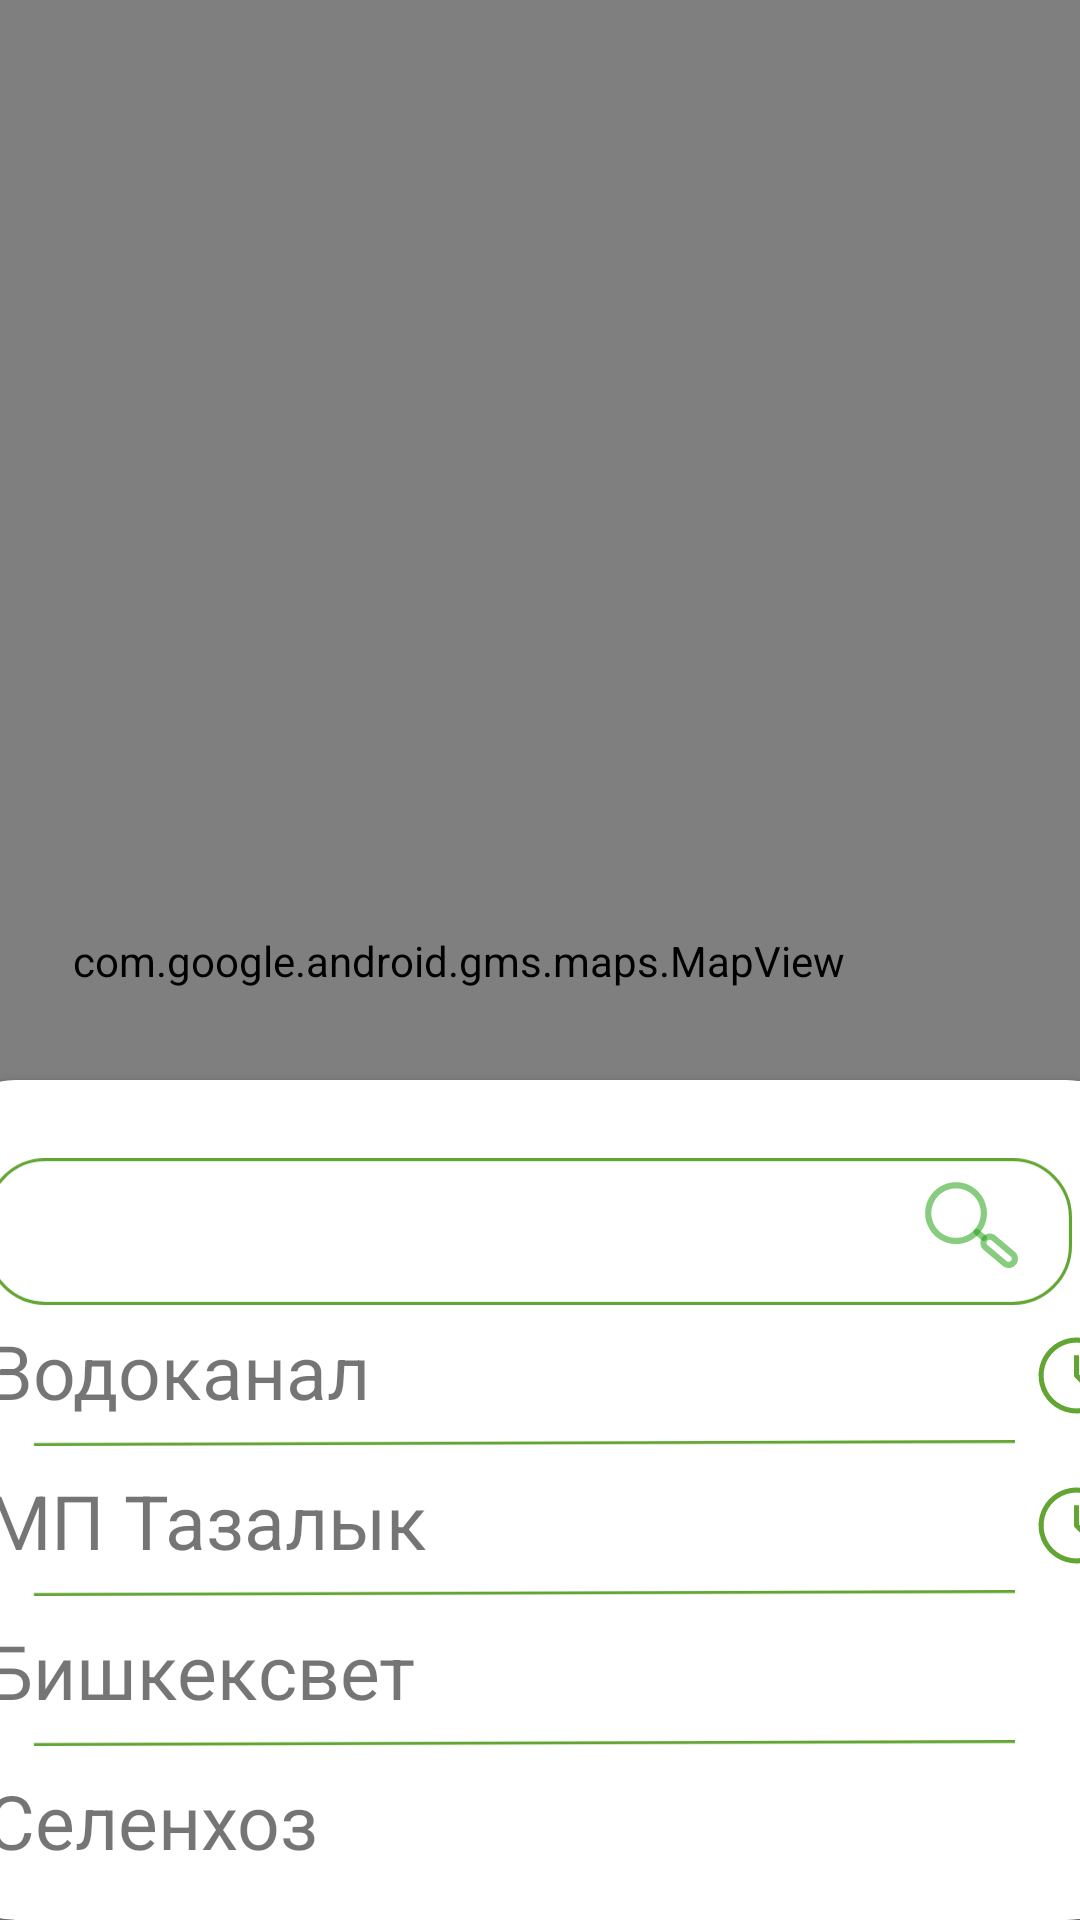

This screen was rendered from an Android layout file. Write that file and the resources it references.
<!-- AndroidManifest.xml: application theme Theme.MyCity -->
<!-- res/layout/activity_map.xml -->
<?xml version="1.0" encoding="utf-8"?>
<androidx.constraintlayout.widget.ConstraintLayout xmlns:android="http://schemas.android.com/apk/res/android"
    xmlns:app="http://schemas.android.com/apk/res-auto"
    xmlns:tools="http://schemas.android.com/tools"
    android:layout_width="match_parent"
    android:layout_height="match_parent"
    tools:context=".MapActivity">


    <androidx.cardview.widget.CardView
        android:layout_width="410dp"
        android:layout_height="280dp"
        app:cardCornerRadius="30dp"
        app:layout_constraintBottom_toBottomOf="parent"
        app:layout_constraintEnd_toEndOf="parent"
        app:layout_constraintStart_toStartOf="parent">

        <ImageView
            android:id="@+id/imageView18"
            android:layout_width="362dp"
            android:layout_height="61dp"
            android:layout_marginStart="20dp"
            android:layout_marginTop="20dp"
            app:srcCompat="@drawable/rectangle_32" />

        <ImageView
            android:id="@+id/imageView19"
            android:layout_width="wrap_content"
            android:layout_height="47dp"
            android:layout_marginStart="332dp"
            android:layout_marginTop="25dp"
            app:srcCompat="@drawable/lupa" />

        <TextView
            android:id="@+id/vodokanal"
            android:layout_width="wrap_content"
            android:layout_height="wrap_content"
            android:layout_marginStart="20dp"
            android:layout_marginTop="80dp"
            android:text="@string/vodokanal"
            android:textSize="25sp" />

        <TextView
            android:id="@+id/textView26"
            android:layout_width="wrap_content"
            android:layout_height="wrap_content"
            android:layout_marginStart="20dp"
            android:layout_marginTop="130dp"
            android:text="@string/tazalyk"
            android:textSize="25sp" />

        <TextView
            android:id="@+id/textView27"
            android:layout_width="wrap_content"
            android:layout_height="wrap_content"
            android:layout_marginStart="20dp"
            android:layout_marginTop="180dp"
            android:text="@string/bishkeksvet"
            android:textSize="25sp" />

        <TextView
            android:id="@+id/textView28"
            android:layout_width="wrap_content"
            android:layout_height="wrap_content"
            android:layout_marginStart="20dp"
            android:layout_marginTop="230dp"
            android:text="@string/selenhoz"
            android:textSize="25sp" />

        <ImageView
            android:id="@+id/imageView20"
            android:layout_width="27dp"
            android:layout_height="27dp"
            android:layout_marginStart="370dp"
            android:layout_marginTop="85dp"
            app:srcCompat="@drawable/zapros" />

        <ImageView
            android:id="@+id/imageView21"
            android:layout_width="27dp"
            android:layout_height="27dp"
            android:layout_marginStart="370dp"
            android:layout_marginTop="135dp"
            app:srcCompat="@drawable/zapros" />

        <ImageView
            android:id="@+id/imageView22"
            android:layout_width="368dp"
            android:layout_height="wrap_content"
            android:layout_marginStart="15dp"
            android:layout_marginTop="120dp"
            app:srcCompat="@drawable/line_1" />

        <ImageView
            android:id="@+id/imageView23"
            android:layout_width="368dp"
            android:layout_height="wrap_content"
            android:layout_marginStart="15dp"
            android:layout_marginTop="170dp"
            app:srcCompat="@drawable/line_1" />

        <ImageView
            android:id="@+id/imageView24"
            android:layout_width="368dp"
            android:layout_height="wrap_content"
            android:layout_marginStart="15dp"
            android:layout_marginTop="220dp"
            app:srcCompat="@drawable/line_1" />
    </androidx.cardview.widget.CardView>

    <com.google.android.gms.maps.MapView
        android:id="@+id/mapView"
        android:layout_width="415dp"
        android:layout_height="736dp"
        app:layout_constraintBottom_toBottomOf="parent"
        app:layout_constraintEnd_toEndOf="parent"
        app:layout_constraintHorizontal_bias="1.0"
        app:layout_constraintStart_toStartOf="parent"
        app:layout_constraintTop_toTopOf="parent" />

</androidx.constraintlayout.widget.ConstraintLayout>
<!-- resources referenced by this layout -->
<resources>
  <!-- drawable line_1 (drawable) -->
  <vector xmlns:android="http://schemas.android.com/apk/res/android"
      android:width="328dp"
      android:height="2dp"
      android:viewportWidth="328"
      android:viewportHeight="2">
    <path
        android:strokeWidth="1"
        android:pathData="M0.998,1.5L327.998,0.5"
        android:fillColor="#00000000"
        android:strokeColor="#62A533"/>
  </vector>
  <!-- drawable lupa: vector/xml drawable (drawable, 3114 chars, omitted) -->
  <!-- drawable rectangle_32 (drawable) -->
  <vector xmlns:android="http://schemas.android.com/apk/res/android"
      android:width="348dp"
      android:height="47dp"
      android:viewportWidth="348"
      android:viewportHeight="47">
    <path
        android:strokeWidth="1"
        android:pathData="M19,0.5L329,0.5A18.5,18.5 0,0 1,347.5 19L347.5,28A18.5,18.5 0,0 1,329 46.5L19,46.5A18.5,18.5 0,0 1,0.5 28L0.5,19A18.5,18.5 0,0 1,19 0.5z"
        android:fillColor="#00000000"
        android:strokeColor="#62A533"/>
  </vector>
  <!-- drawable zapros (drawable) -->
  <vector xmlns:android="http://schemas.android.com/apk/res/android"
      android:width="15dp"
      android:height="15dp"
      android:viewportWidth="15"
      android:viewportHeight="15">
    <path
        android:pathData="M7.5,14.5313C6.1094,14.5313 4.7499,14.1189 3.5937,13.3463C2.4374,12.5737 1.5361,11.4755 1.004,10.1907C0.4718,8.9059 0.3326,7.4922 0.6039,6.1283C0.8752,4.7643 1.5448,3.5115 2.5282,2.5282C3.5115,1.5448 4.7643,0.8752 6.1283,0.6039C7.4922,0.3326 8.9059,0.4718 10.1907,1.004C11.4755,1.5361 12.5737,2.4374 13.3463,3.5937C14.1189,4.7499 14.5313,6.1094 14.5313,7.5C14.5313,9.3648 13.7905,11.1532 12.4718,12.4718C11.1532,13.7905 9.3648,14.5313 7.5,14.5313ZM7.5,1.4063C6.2948,1.4063 5.1166,1.7636 4.1145,2.4332C3.1124,3.1028 2.3313,4.0545 1.8701,5.168C1.4089,6.2815 1.2882,7.5068 1.5233,8.6888C1.7585,9.8709 2.3388,10.9567 3.1911,11.8089C4.0433,12.6612 5.1291,13.2415 6.3112,13.4767C7.4932,13.7118 8.7185,13.5911 9.832,13.1299C10.9455,12.6687 11.8972,11.8876 12.5668,10.8855C13.2364,9.8834 13.5938,8.7052 13.5938,7.5C13.5938,5.8838 12.9517,4.3339 11.8089,3.1911C10.6661,2.0483 9.1162,1.4063 7.5,1.4063Z"
        android:fillColor="#62A533"/>
    <path
        android:pathData="M9.4875,10.1531L7.1672,7.8328C7.1238,7.789 7.0894,7.7371 7.0661,7.68C7.0427,7.6228 7.0309,7.5617 7.0313,7.5V3.75H7.9688V7.3078L10.1531,9.4875L9.4875,10.1531Z"
        android:fillColor="#62A533"/>
  </vector>
  <string name="bishkeksvet">Бишкексвет</string>
  <string name="selenhoz">Селенхоз</string>
  <string name="tazalyk">МП Тазалык</string>
  <string name="vodokanal">Водоканал</string>
  <style name="Theme.MyCity" parent="Theme.AppCompat.DayNight.NoActionBar">
          
          <item name="colorPrimary">@color/purple_500</item>
          <item name="colorPrimaryVariant">@color/purple_700</item>
          <item name="colorOnPrimary">@color/white</item>
          
          <item name="colorSecondary">@color/teal_200</item>
          <item name="colorSecondaryVariant">@color/teal_700</item>
          <item name="colorOnSecondary">@color/black</item>
          
          <item name="android:statusBarColor" tools:targetApi="l">?attr/colorPrimaryVariant</item>
          
      </style>
  <color name="purple_500">#FF6200EE</color>
  <color name="purple_700">#FF3700B3</color>
  <color name="white">#FFFFFFFF</color>
  <color name="teal_200">#FF03DAC5</color>
  <color name="teal_700">#FF018786</color>
  <color name="black">#FF000000</color>
</resources>
